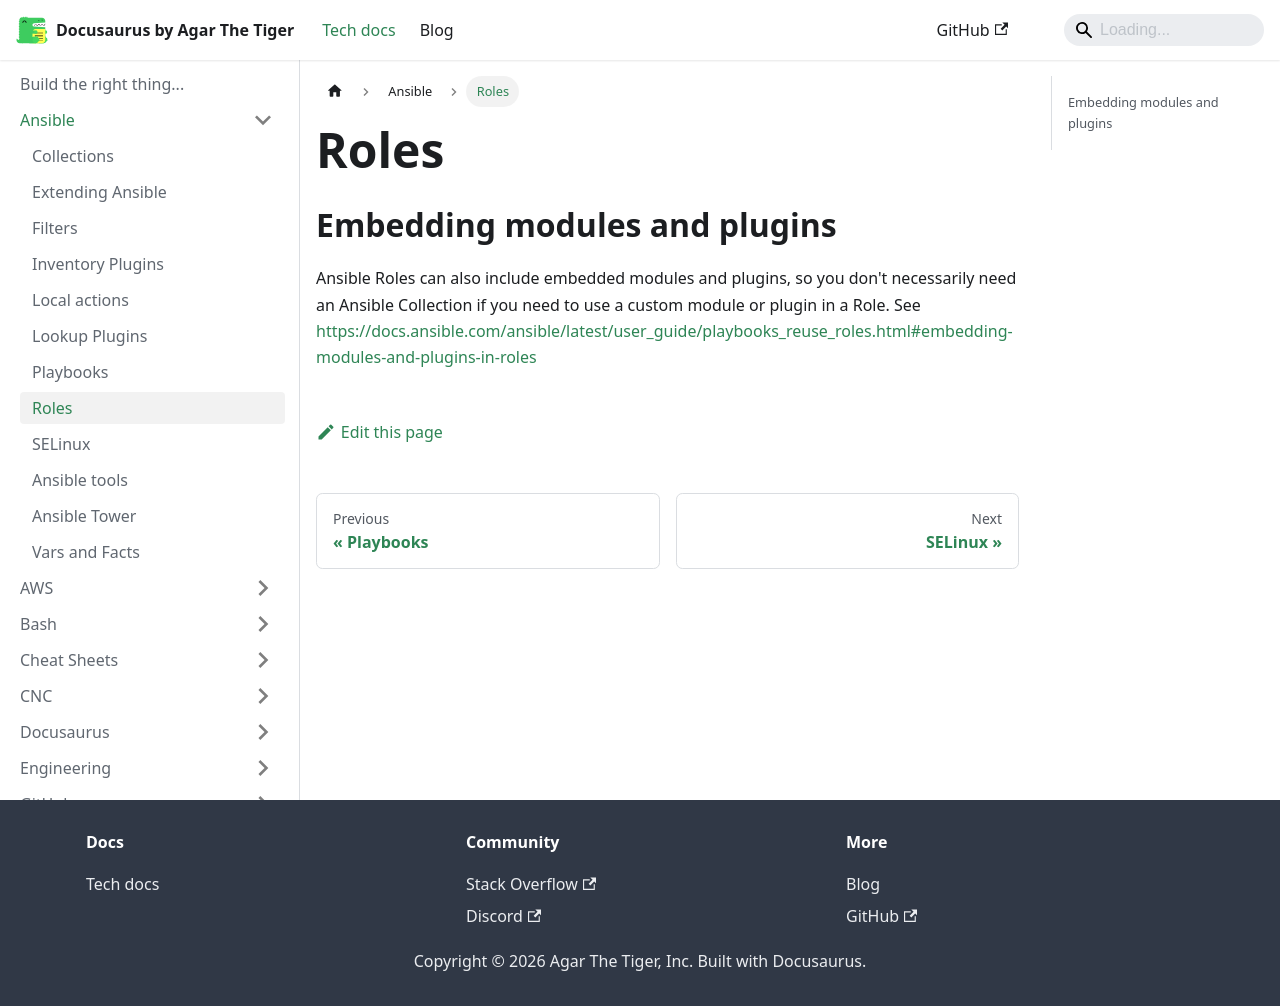

repository: agarthetiger/docusaurus · page: docs/ansible/roles/index.html · generator: docusaurus

# Roles

## Embedding modules and plugins

Ansible Roles can also include embedded modules and plugins, so you don't necessarily need an Ansible Collection if you need to use a custom module or plugin in a Role. See https://docs.ansible.com/ansible/latest/user_guide/playbooks_reuse_roles.html#embedding-modules-and-plugins-in-roles
